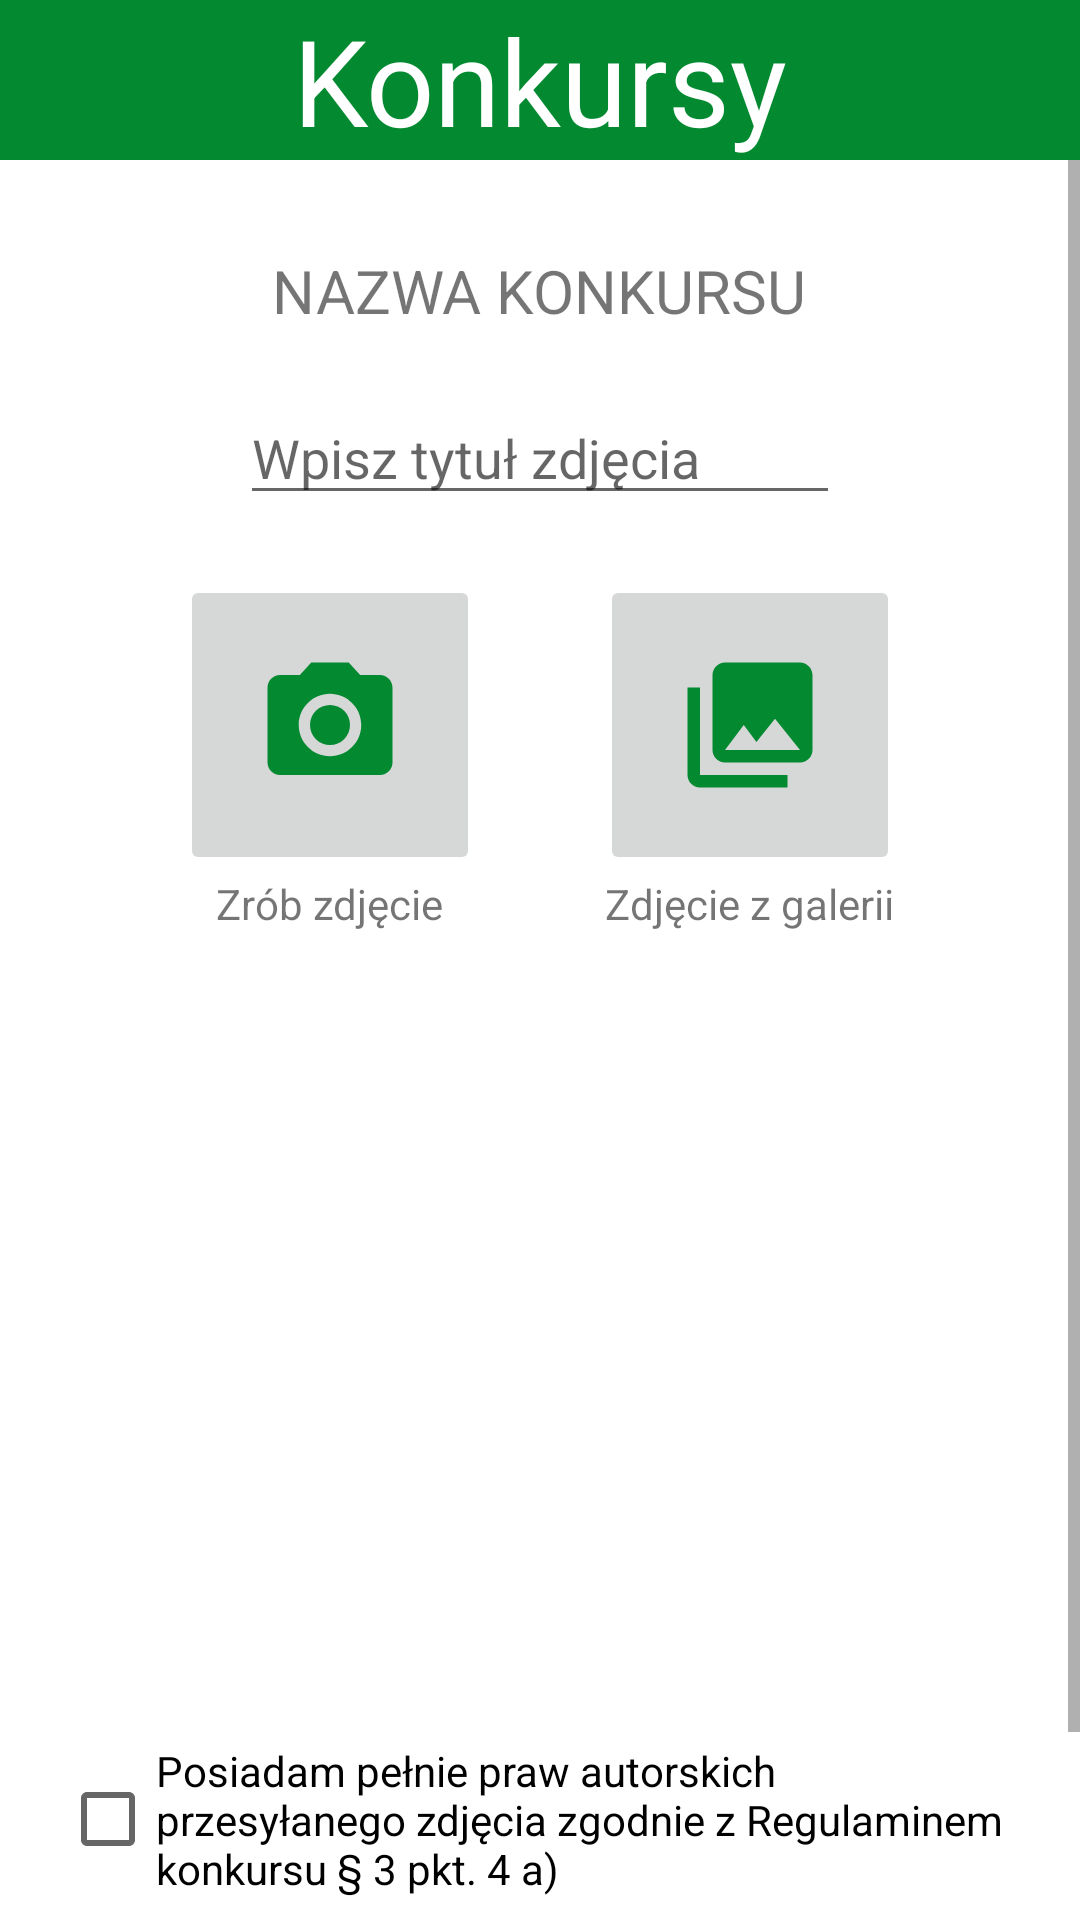

Here is an Android app screen rendered from its layout file. Give the layout XML and the strings, colors and styles it references.
<!-- AndroidManifest.xml: application theme Theme.Gertamo -->
<!-- res/layout/fragment_camera.xml -->
<?xml version="1.0" encoding="utf-8"?>
<RelativeLayout xmlns:android="http://schemas.android.com/apk/res/android"
    android:layout_width="match_parent"
    android:layout_height="match_parent">

    <TextView
        android:id="@+id/contest_bar"
        android:layout_width="match_parent"
        android:layout_height="wrap_content"
        android:background="@color/app_bar"
        android:text="@string/contest_bar"
        android:textAlignment="center"
        android:textColor="@color/white"
        android:textSize="40dp" />

    <ScrollView
        android:layout_width="match_parent"
        android:layout_height="match_parent"
        android:layout_below="@id/contest_bar">

        <LinearLayout
            android:layout_width="match_parent"
            android:layout_height="wrap_content"
            android:orientation="vertical"
            android:gravity="center">

            <TextView
                android:id="@+id/contest_title"
                android:layout_width="wrap_content"
                android:layout_height="wrap_content"
                android:layout_marginTop="30dp"
                android:text="NAZWA KONKURSU"
                android:textSize="20dp" />

            <EditText
                android:id="@+id/contest_name"
                android:layout_width="200dp"
                android:layout_height="wrap_content"
                android:layout_marginTop="20dp"
                android:maxLength="40"
                android:hint="Wpisz tytuł zdjęcia" />

            <LinearLayout
                android:id="@+id/camera_gallery_layout"
                android:layout_width="wrap_content"
                android:layout_height="wrap_content"
                android:layout_marginTop="20dp"
                android:orientation="horizontal">

                <LinearLayout
                    android:id="@+id/gallery_layout"
                    android:layout_width="wrap_content"
                    android:layout_height="wrap_content"
                    android:layout_marginRight="20dp"
                    android:gravity="center"
                    android:orientation="vertical">

                    <ImageButton
                        android:id="@+id/btn_comp_cam"
                        android:layout_width="100dp"
                        android:layout_height="100dp"

                        android:src="@drawable/ic_baseline_photo_camera_24" />

                    <TextView
                        android:layout_width="wrap_content"
                        android:layout_height="wrap_content"
                        android:text="Zrób zdjęcie" />
                </LinearLayout>

                <LinearLayout
                    android:id="@+id/camera_layout"
                    android:layout_width="wrap_content"
                    android:layout_height="wrap_content"
                    android:layout_marginLeft="20dp"
                    android:gravity="center"
                    android:orientation="vertical">

                    <ImageButton
                        android:id="@+id/btn_comp_gallery"
                        android:layout_width="100dp"
                        android:layout_height="100dp"
                        android:src="@drawable/ic_baseline_photo_library_24" />

                    <TextView
                        android:layout_width="wrap_content"
                        android:layout_height="wrap_content"
                        android:text="Zdjęcie z galerii" />
                </LinearLayout>
            </LinearLayout>

            <ImageView
                android:id="@+id/imageView1"
                android:layout_width="250dp"
                android:layout_height="250dp"
                android:layout_marginTop="20dp"
                android:src="@drawable/ic_image" />
            <CheckBox
                android:id="@+id/copyright"
                android:layout_width="wrap_content"
                android:layout_height="wrap_content"
                android:layout_marginStart="20dp"
                android:layout_marginEnd="20dp"
                android:text="Posiadam pełnie praw autorskich przesyłanego zdjęcia zgodnie z Regulaminem konkursu § 3 pkt. 4 a)"/>
            <Button
                android:id="@+id/btn_comp_cam_up"
                android:layout_width="wrap_content"
                android:layout_height="wrap_content"
                android:layout_marginTop="30dp"
                android:text="@string/upload" />
        </LinearLayout>
    </ScrollView>
</RelativeLayout>
<!-- resources referenced by this layout -->
<resources>
  <color name="app_bar">#FF038A31</color>
  <color name="white">#FFFFFFFF</color>
  <!-- drawable ic_baseline_photo_camera_24 (drawable) -->
  <vector android:height="50dp" android:tint="#038A31"
      android:viewportHeight="24" android:viewportWidth="24"
      android:width="50dp"
      xmlns:android="http://schemas.android.com/apk/res/android">
      <path android:fillColor="@android:color/white" android:pathData="M12,12m-3.2,0a3.2,3.2 0,1 1,6.4 0a3.2,3.2 0,1 1,-6.4 0"/>
      <path android:fillColor="@android:color/white" android:pathData="M9,2L7.17,4L4,4c-1.1,0 -2,0.9 -2,2v12c0,1.1 0.9,2 2,2h16c1.1,0 2,-0.9 2,-2L22,6c0,-1.1 -0.9,-2 -2,-2h-3.17L15,2L9,2zM12,17c-2.76,0 -5,-2.24 -5,-5s2.24,-5 5,-5 5,2.24 5,5 -2.24,5 -5,5z"/>
  </vector>
  <!-- drawable ic_baseline_photo_library_24 (drawable) -->
  <vector android:height="50dp" android:tint="#038A31"
      android:viewportHeight="24" android:viewportWidth="24"
      android:width="50dp" xmlns:android="http://schemas.android.com/apk/res/android">
      <path android:fillColor="@android:color/white" android:pathData="M22,16L22,4c0,-1.1 -0.9,-2 -2,-2L8,2c-1.1,0 -2,0.9 -2,2v12c0,1.1 0.9,2 2,2h12c1.1,0 2,-0.9 2,-2zM11,12l2.03,2.71L16,11l4,5L8,16l3,-4zM2,6v14c0,1.1 0.9,2 2,2h14v-2L4,20L4,6L2,6z"/>
  </vector>
  <string name="contest_bar" translatable="false">Konkursy</string>
  <string name="upload" translatable="false">ZAŁADUJ ZDJĘCIE</string>
  <style name="Theme.Gertamo" parent="Theme.MaterialComponents.DayNight.NoActionBar">
          
          <item name="colorPrimary">@color/purple_500</item>
          <item name="colorPrimaryVariant">@color/purple_700</item>
          <item name="colorOnPrimary">@color/white</item>
          
          <item name="colorSecondary">@color/teal_200</item>
          <item name="colorSecondaryVariant">@color/teal_700</item>
          <item name="colorOnSecondary">@color/black</item>
          
          <item name="android:statusBarColor" tools:targetApi="l">?attr/colorPrimaryVariant</item>
          
      </style>
  <color name="purple_500">#1573D0</color>
  <color name="purple_700">#FF038A31</color>
  <color name="teal_200">#FF03DAC5</color>
  <color name="teal_700">#FF018786</color>
  <color name="black">#FF000000</color>
</resources>
